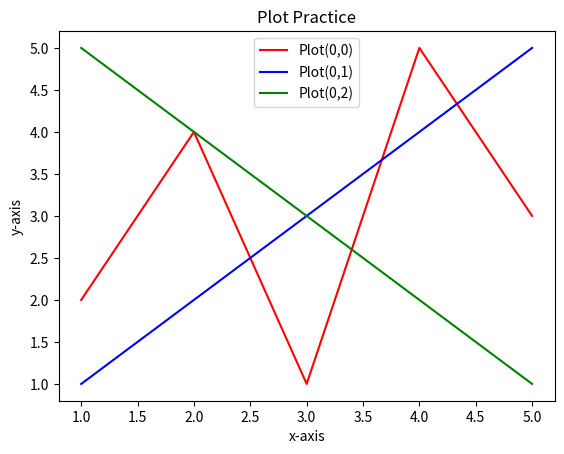

Here is the Python script that generated this plot:
# Q-2 Design a plot that contains :
#     x = [1,2,3,4,5]
#     y = [2,4,1,5,3]
#     y1 = [1,2,3,4,5]
#     y2 = [5,4,3,2,1]
#Use different color,add legends , title, xlabel, ylabel.
import matplotlib.pyplot as plt

x = [1,2,3,4,5]
y = [2,4,1,5,3]
y1 = [1,2,3,4,5]
y2 = [5,4,3,2,1]

plt.title("Plot Practice")
plt.xlabel("x-axis")
plt.ylabel("y-axis")

plt.plot(x,y,color='red',label="Plot(0,0)")
plt.plot(x,y1,color='blue',label="Plot(0,1)")
plt.plot(x,y2,color='green',label="Plot(0,2)")

plt.legend()
plt.show()
